Labelled photos from "fastener_sorter_cls", an image-classification folder in gyaneshpatil23-cmd/fastner-sorting-machine. The possible labels are: bolt, no fastener, nut, rivet, screw, washer.

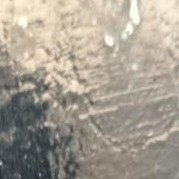
Label: no fastener

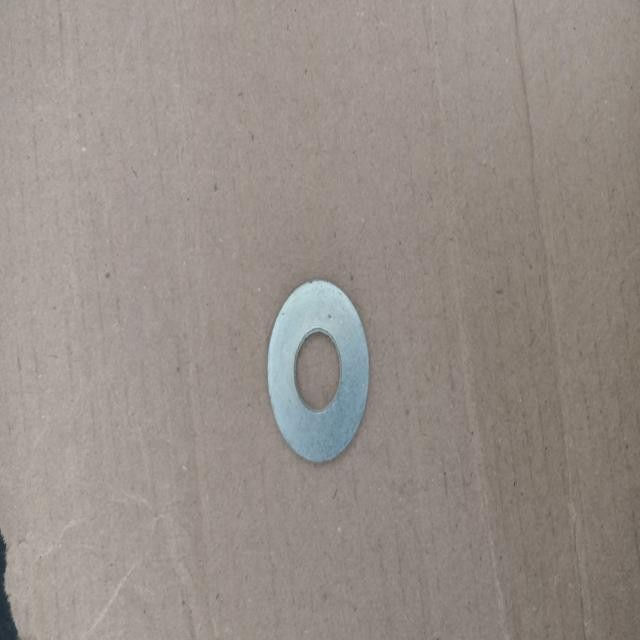
Label: washer

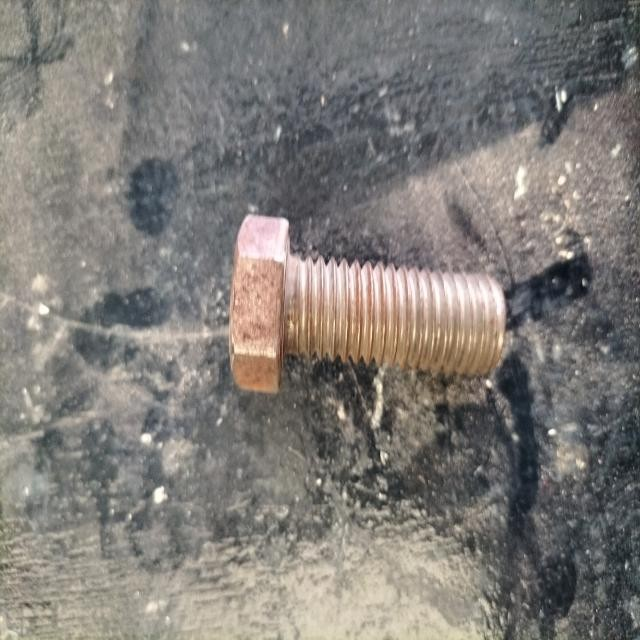
Label: bolt

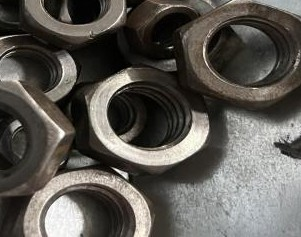
Label: nut

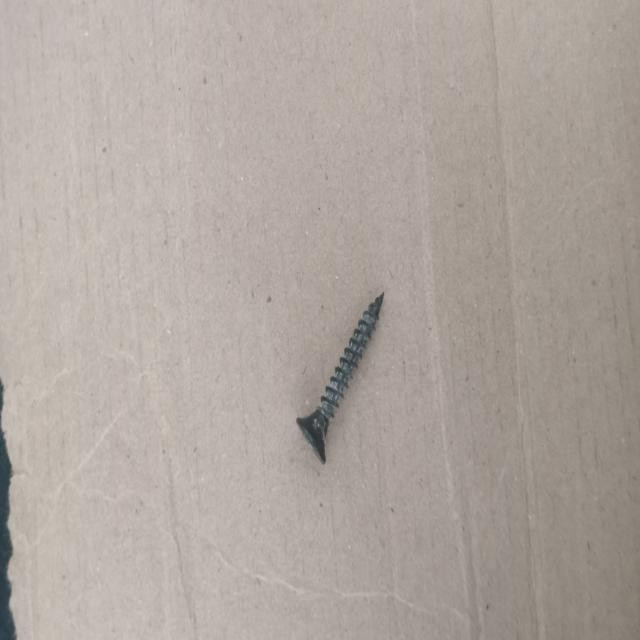
Label: screw

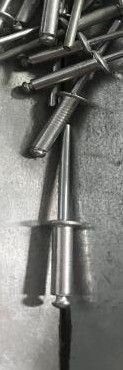
Label: rivet
